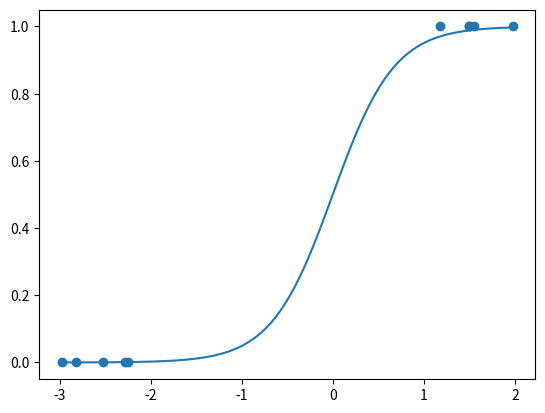

The matplotlib source for this figure:
import numpy as np
from matplotlib import pyplot as plt


class LogisticRegression:
    def __init__(self, X, Y, lr, max_it):
        X = np.asarray(X)
        Y = np.asarray(Y)
        if X.ndim == 1:
            X = X.reshape((-1, 1))
        if X.shape[0] != Y.shape[0] or X.shape[0] == 0:
            raise ValueError('input dimension error')
        if max_it <= 0:
            raise ValueError('iteration must be positive')
        if lr <= 0:
            raise ValueError('learning rate must be positive')
        self.W = np.zeros(X.shape[1])
        self.costs = []
        lastCost = np.inf
        it = 0
        while it < max_it:
            it += 1
            cost = self.__cost__(X, Y)
            self.W += -lr * self.__gradient__(X, Y)
            self.costs.append(cost)
            if abs(cost - lastCost) < 1e-5:
                break
            lastCost = cost

    def predict(self, X):
        X = np.asarray(X, dtype=float)
        X = X.reshape((-1, self.W.shape[0]))
        return self.__sigmoid__(X)

    def __sigmoid__(self, X):
        return 1 / ( 1 + np.exp(-np.dot(X, self.W)))

    def __gradient__(self, X, Y):
        pred = self.__sigmoid__(X)
        return np.dot(X.T, pred - Y) / Y.shape[0]

    def __cost__(self, X, Y):
        pred = self.__sigmoid__(X)
        return np.mean(-Y * np.log(pred) - (1 - Y) * np.log(1 - pred))

if __name__ == "__main__":
    x1 = np.random.rand(5, 1) + 1
    x2 = np.random.rand(5, 1) - 3
    X = np.concatenate([x1, x2], axis=0)
    Y = np.concatenate([np.ones(5), -np.zeros(5)], axis=0)
    regression = LogisticRegression(X, Y, 0.1, 1000)
    plt.scatter(X, Y)

    xx = np.linspace(np.min(X), np.max(X), 100).reshape((-1, 1))
    yy = regression.predict(xx)
    plt.plot(xx, yy)
    plt.show()
